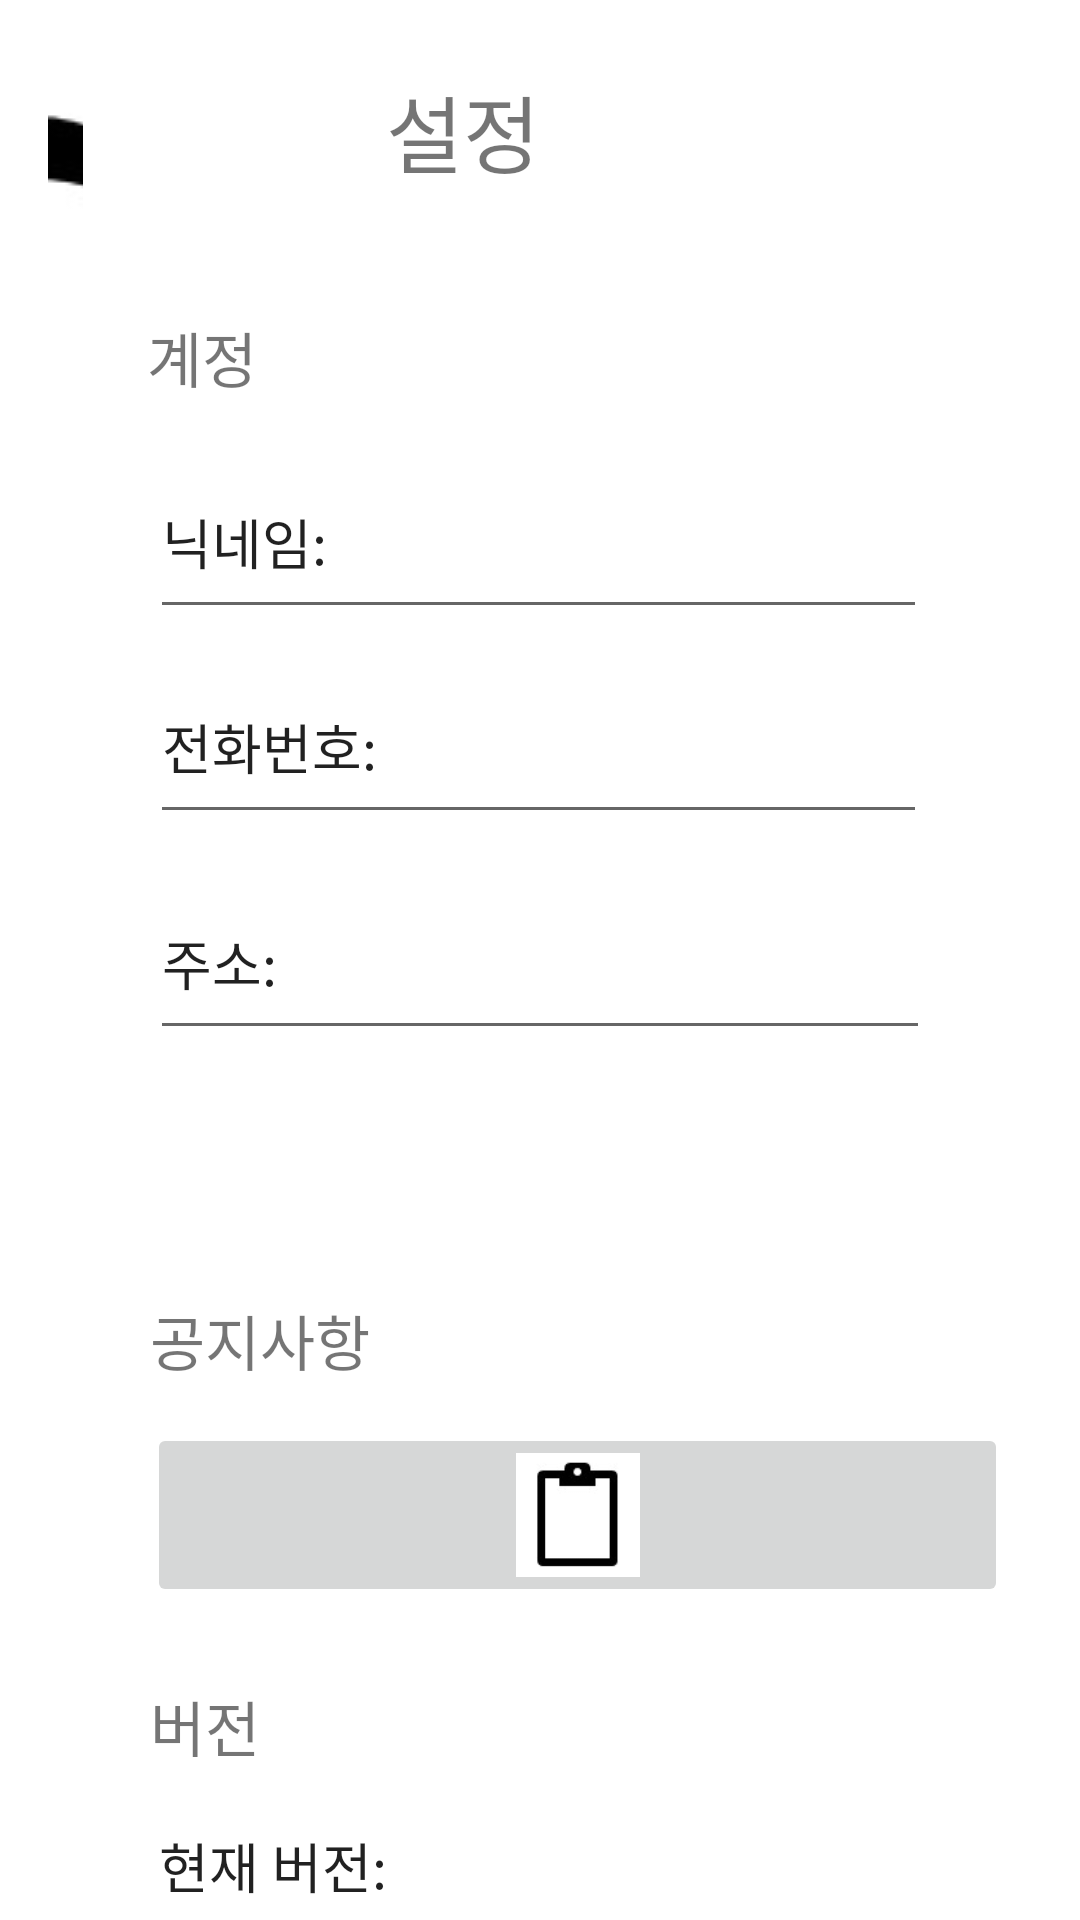

Android layout source for this screen:
<!-- AndroidManifest.xml: application theme Theme.MobileReport.NoActionBar -->
<!-- res/layout/setting.xml -->
<?xml version="1.0" encoding="utf-8"?>
<androidx.constraintlayout.widget.ConstraintLayout xmlns:android="http://schemas.android.com/apk/res/android"
    xmlns:app="http://schemas.android.com/apk/res-auto"
    xmlns:tools="http://schemas.android.com/tools"
    android:layout_width="match_parent"
    android:layout_height="match_parent">

    <ImageButton
        android:id="@+id/imageButton3"
        android:layout_width="0dp"
        android:layout_height="0dp"
        android:layout_marginStart="16dp"
        android:layout_marginTop="23dp"
        android:layout_marginEnd="101dp"
        android:layout_marginBottom="20dp"
        app:layout_constraintBottom_toTopOf="@+id/textView13"
        app:layout_constraintEnd_toStartOf="@+id/textView12"
        app:layout_constraintStart_toStartOf="parent"
        app:layout_constraintTop_toTopOf="parent"
        app:srcCompat="@drawable/back"
        tools:ignore="SpeakableTextPresentCheck" />

    <TextView
        android:id="@+id/textView12"
        android:layout_width="wrap_content"
        android:layout_height="wrap_content"
        android:layout_marginTop="23dp"
        android:layout_marginEnd="180dp"
        android:layout_marginBottom="589dp"
        android:text="설정"
        android:textSize="28sp"
        app:layout_constraintBottom_toTopOf="@+id/editTextTextPersonName16"
        app:layout_constraintEnd_toEndOf="parent"
        app:layout_constraintStart_toEndOf="@+id/imageButton3"
        app:layout_constraintTop_toTopOf="parent" />

    <TextView
        android:id="@+id/textView13"
        android:layout_width="wrap_content"
        android:layout_height="wrap_content"
        android:layout_marginStart="33dp"
        android:layout_marginBottom="15dp"
        android:text="계정"
        android:textSize="20sp"
        app:layout_constraintBottom_toTopOf="@+id/editTextTextPersonName12"
        app:layout_constraintStart_toStartOf="@+id/imageButton3"
        app:layout_constraintTop_toBottomOf="@+id/imageButton3" />

    <TextView
        android:id="@+id/textView14"
        android:layout_width="wrap_content"
        android:layout_height="wrap_content"
        android:layout_marginStart="1dp"
        android:layout_marginBottom="13dp"
        android:text="공지사항"
        android:textSize="20sp"
        app:layout_constraintBottom_toTopOf="@+id/imageButton7"
        app:layout_constraintStart_toStartOf="@+id/imageButton7"
        app:layout_constraintTop_toBottomOf="@+id/editTextTextPersonName14" />

    <TextView
        android:id="@+id/textView15"
        android:layout_width="wrap_content"
        android:layout_height="wrap_content"
        android:layout_marginStart="1dp"
        android:text="버전"
        android:textSize="20sp"
        app:layout_constraintBottom_toTopOf="@+id/editTextTextPersonName15"
        app:layout_constraintStart_toStartOf="@+id/editTextTextPersonName15"
        app:layout_constraintTop_toBottomOf="@+id/imageButton7" />

    <EditText
        android:id="@+id/editTextTextPersonName12"
        android:layout_width="0dp"
        android:layout_height="0dp"
        android:layout_marginStart="1dp"
        android:layout_marginEnd="1dp"
        android:layout_marginBottom="7dp"
        android:ems="10"
        android:inputType="textPersonName"
        android:text="닉네임:"
        app:layout_constraintBottom_toTopOf="@+id/editTextTextPersonName13"
        app:layout_constraintEnd_toEndOf="@+id/editTextTextPersonName14"
        app:layout_constraintStart_toStartOf="@+id/textView13"
        app:layout_constraintTop_toBottomOf="@+id/textView13" />

    <EditText
        android:id="@+id/editTextTextPersonName15"
        android:layout_width="287dp"
        android:layout_height="0dp"
        android:layout_marginStart="49dp"
        android:layout_marginBottom="2dp"
        android:ems="10"
        android:inputType="textPersonName"
        android:text="현재 버전:"
        app:layout_constraintBottom_toTopOf="@+id/editTextTextPersonName16"
        app:layout_constraintStart_toStartOf="parent"
        app:layout_constraintTop_toBottomOf="@+id/textView15" />

    <EditText
        android:id="@+id/editTextTextPersonName16"
        android:layout_width="0dp"
        android:layout_height="0dp"
        android:layout_marginBottom="43dp"
        android:ems="10"
        android:inputType="textPersonName"
        android:text="최신 버전"
        app:layout_constraintBottom_toBottomOf="parent"
        app:layout_constraintEnd_toEndOf="@+id/editTextTextPersonName15"
        app:layout_constraintStart_toStartOf="@+id/editTextTextPersonName15"
        app:layout_constraintTop_toBottomOf="@+id/textView12"
        tools:ignore="TouchTargetSizeCheck" />

    <EditText
        android:id="@+id/editTextTextPersonName13"
        android:layout_width="0dp"
        android:layout_height="0dp"
        android:layout_marginBottom="11dp"
        android:ems="10"
        android:inputType="textPersonName"
        android:text="전화번호:"
        app:layout_constraintBottom_toTopOf="@+id/editTextTextPersonName14"
        app:layout_constraintEnd_toEndOf="@+id/editTextTextPersonName12"
        app:layout_constraintStart_toStartOf="@+id/editTextTextPersonName12"
        app:layout_constraintTop_toBottomOf="@+id/editTextTextPersonName12" />

    <EditText
        android:id="@+id/editTextTextPersonName14"
        android:layout_width="0dp"
        android:layout_height="0dp"
        android:layout_marginStart="50dp"
        android:layout_marginEnd="50dp"
        android:layout_marginBottom="82dp"
        android:ems="10"
        android:inputType="textPersonName"
        android:text="주소:"
        app:layout_constraintBottom_toTopOf="@+id/textView14"
        app:layout_constraintEnd_toEndOf="parent"
        app:layout_constraintStart_toStartOf="parent"
        app:layout_constraintTop_toBottomOf="@+id/editTextTextPersonName13" />

    <ImageButton
        android:id="@+id/imageButton7"
        android:layout_width="0dp"
        android:layout_height="0dp"
        android:layout_marginBottom="25dp"
        android:scaleType="centerInside"
        app:layout_constraintBottom_toTopOf="@+id/textView15"
        app:layout_constraintEnd_toEndOf="@+id/editTextTextPersonName15"
        app:layout_constraintStart_toStartOf="@+id/editTextTextPersonName15"
        app:layout_constraintTop_toBottomOf="@+id/textView14"
        app:srcCompat="@drawable/notice"
        tools:ignore="SpeakableTextPresentCheck" />

</androidx.constraintlayout.widget.ConstraintLayout>
<!-- resources referenced by this layout -->
<resources>
  <!-- drawable back: jpg bitmap (drawable-v24, 1964 bytes) -->
  <!-- drawable notice: jpg bitmap (drawable-v24, 27348 bytes) -->
  <style name="Theme.MobileReport.NoActionBar">
  
          <item name="windowActionBar">false</item>
  
          <item name="windowNoTitle">true</item>
  
      </style>
</resources>
